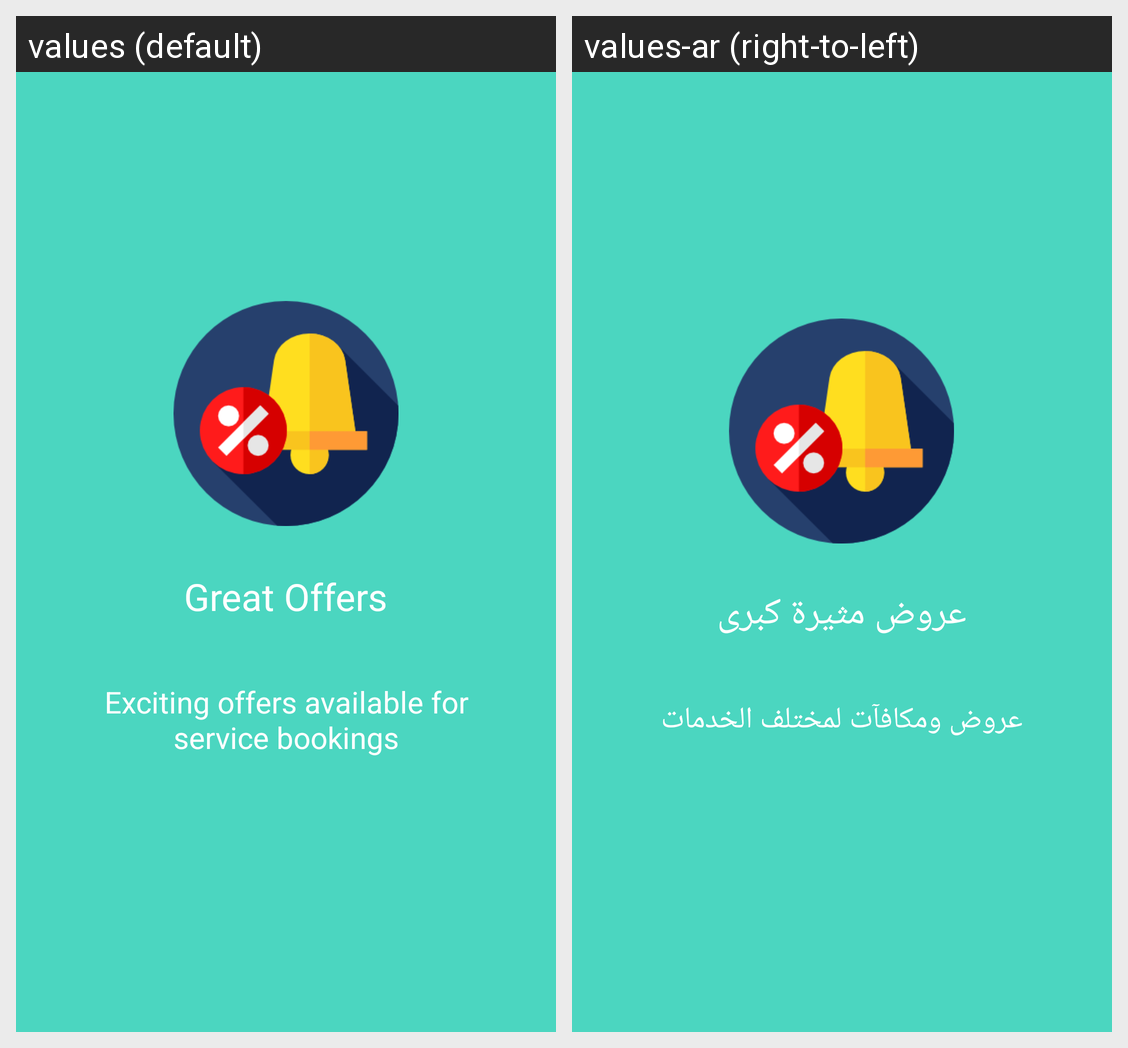

For this localized Android screen grid, give each drawn string resource with its value in every locale shown.
Android screen res/layout/walk_screen3.xml rendered under 2 locales, left to right: values (default), values-ar (right-to-left). Device: Nexus 5 (rendered at 1080×1920; each locale shown at half size, 540×960, under a caption strip naming it); theme AppTheme.
Strings drawn on this screen, with the default value and each locale's value (text and hints the layout hard-codes, and strings that could not be matched under every locale, appear in the picture but are not listed):

great_offers
  values: Great Offers
  values-ar: عروض مثيرة كبرى

exciting_offers_available_for_service_bookings
  values: Exciting offers available for service bookings
  values-ar: عروض ومكافآت لمختلف الخدمات
